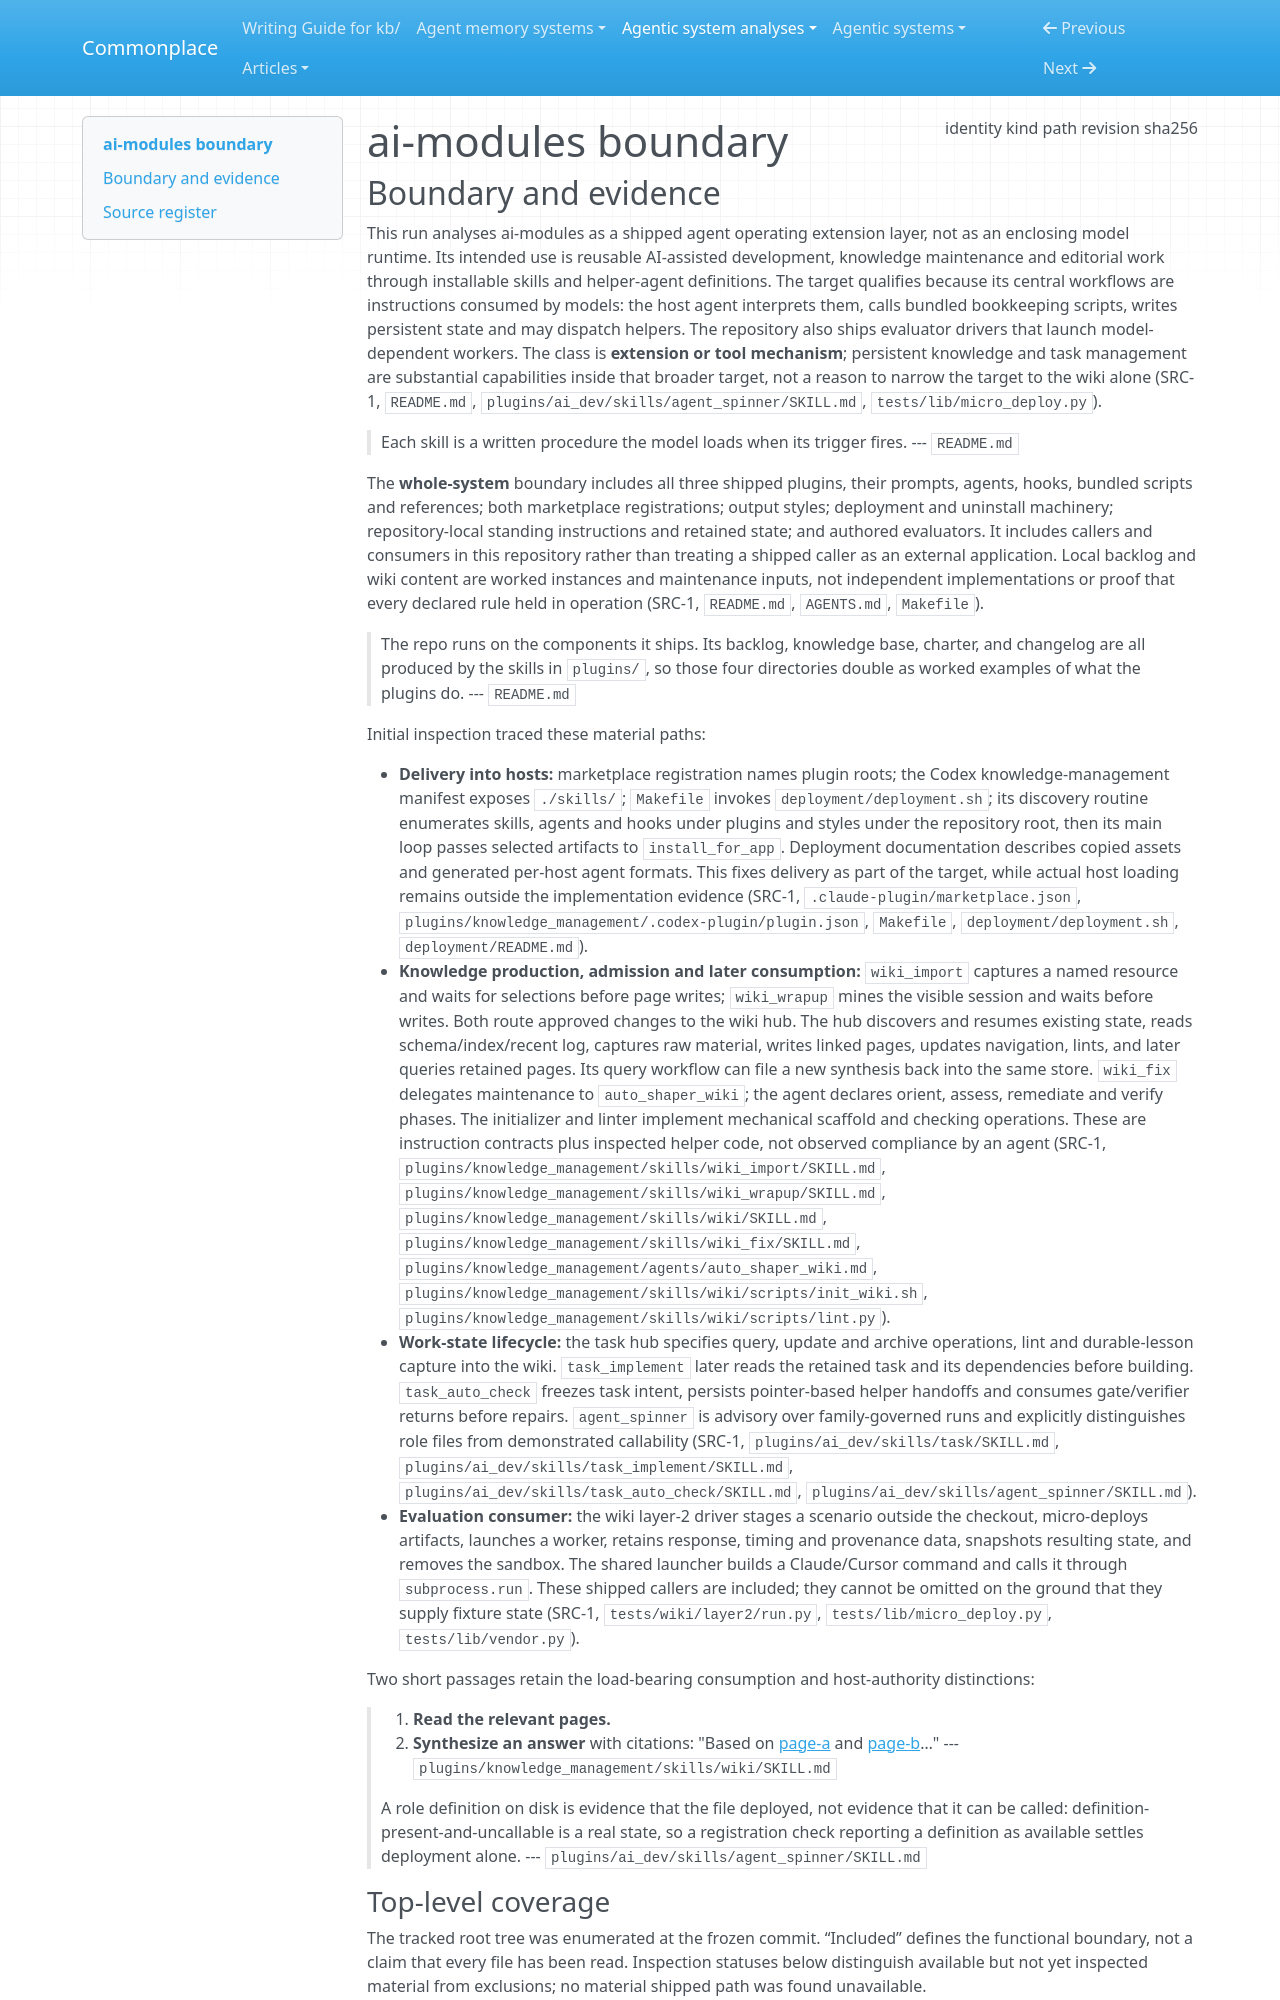

repository: zby/commonplace · page: agentic-system-analyses/retained/ai-modules/boundary/index.html · generator: mkdocs

---
type: agentic-system-analyses/types/agentic-system-boundary.md
description: "ai-modules' shipped skills, helper agents, persistent Markdown workflows, deployment machinery and evaluators at commit 0cf0227c416f75a79d7317f603a209a63e7a3c8f."
run-id: AAS-2026-10-14-ai-modules-a7044d5627d2-01
result-disposition: complete
target-class: extension or tool mechanism
boundary-kind: whole-system
reviewed-boundary: "0cf0227c416f75a79d7317f603a209a63e7a3c8f"
analysis-cutoff: "2026-10-14"
evidence-tier: code-grounded
source:
  identity: https://github.com/TheAFH/ai-modules
  kind: git
  path: /home/zby/llm/commonplace/.commonplace/worktrees/ai-modules-a7044d5627d2/related-systems/TheAFH--ai-modules
  revision: 0cf0227c416f75a79d7317f603a209a63e7a3c8f
  sha256: null
---

# ai-modules boundary
